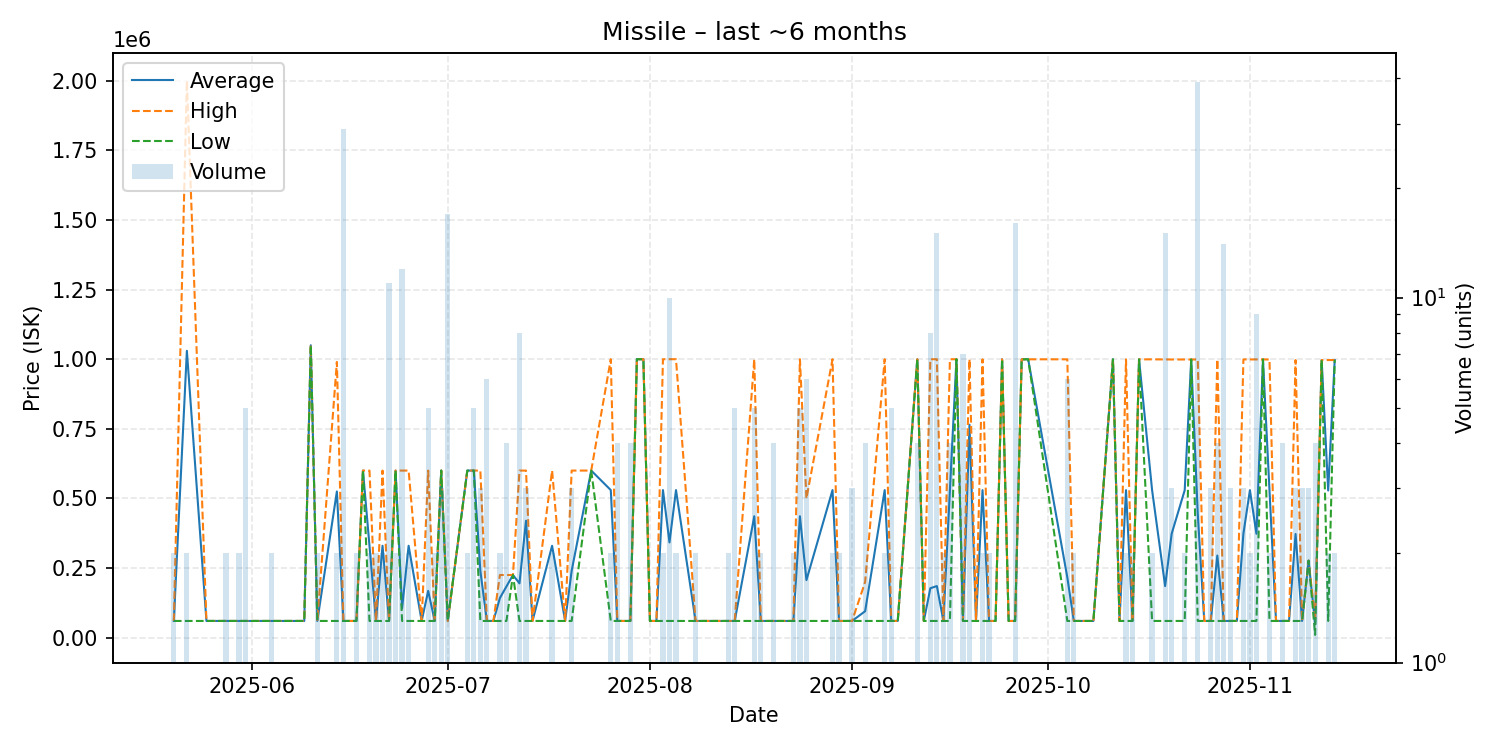

The table this chart was drawn from, first rows:
date, average, highest, lowest, order_count, volume
2025-05-20, 60000, 60000, 60000, 2, 2
2025-05-22, 1030000, 2000000, 60000, 2, 2
2025-05-25, 60000, 60000, 60000, 1, 1
2025-05-27, 60000, 60000, 60000, 1, 1
2025-05-28, 60000, 60000, 60000, 1, 2
2025-05-29, 60000, 60000, 60000, 1, 1
2025-05-30, 60000, 60000, 60000, 2, 2
2025-05-31, 60000, 60000, 60000, 2, 5
2025-06-03, 60000, 60000, 60000, 1, 1
2025-06-04, 60000, 60000, 60000, 2, 2
2025-06-06, 60000, 60000, 60000, 1, 1
2025-06-07, 60000, 60000, 60000, 1, 1
2025-06-09, 60000, 60000, 60000, 1, 1
2025-06-10, 1050000, 1050000, 1050000, 1, 1
2025-06-11, 60000, 60000, 60000, 1, 2
2025-06-14, 525000, 990000, 60000, 2, 2
2025-06-15, 60000, 60000, 60000, 5, 29
2025-06-16, 60000, 60000, 60000, 1, 1
2025-06-17, 60000, 60000, 60000, 2, 2
2025-06-18, 600000, 600000, 600000, 1, 1
2025-06-19, 330000, 600000, 60000, 2, 2
2025-06-20, 60000, 60000, 60000, 2, 2
2025-06-21, 330000, 600000, 60000, 2, 2
2025-06-22, 60000, 60000, 60000, 3, 11
2025-06-23, 600000, 600000, 600000, 1, 2
2025-06-24, 105000, 600000, 60000, 4, 12
2025-06-25, 330000, 600000, 60000, 2, 2
2025-06-27, 60000, 60000, 60000, 1, 1
2025-06-28, 168000, 600000, 60000, 3, 5
2025-06-29, 60000, 60000, 60000, 2, 2
2025-06-30, 600000, 600000, 600000, 3, 3
2025-07-01, 60000, 60000, 60000, 5, 17
2025-07-04, 600000, 600000, 600000, 2, 2
2025-07-05, 600000, 600000, 600000, 2, 5
2025-07-06, 240000, 600000, 60000, 3, 3
2025-07-07, 60000, 60000, 60000, 1, 6
2025-07-08, 60000, 60000, 60000, 1, 1
2025-07-09, 142500, 225000, 60000, 2, 2
2025-07-10, 183750, 225000, 60000, 2, 4
2025-07-11, 225000, 225000, 225000, 1, 1
2025-07-12, 195000, 600000, 60000, 3, 8
2025-07-13, 420000, 600000, 60000, 3, 3
2025-07-14, 60000, 60000, 60000, 1, 1
2025-07-17, 330000, 600000, 60000, 2, 2
2025-07-19, 60000, 60000, 60000, 1, 1
2025-07-20, 240000, 600000, 60000, 3, 3
2025-07-23, 600000, 600000, 600000, 1, 1
2025-07-26, 529950, 999900, 60000, 2, 2
2025-07-27, 60000, 60000, 60000, 4, 4
2025-07-28, 60000, 60000, 60000, 1, 1
2025-07-29, 60000, 60000, 60000, 4, 4
2025-07-30, 999900, 999900, 999900, 1, 1
2025-07-31, 999900, 999900, 999900, 1, 1
2025-08-01, 60000, 60000, 60000, 1, 1
2025-08-02, 60000, 60000, 60000, 1, 1
2025-08-03, 529950, 999900, 60000, 2, 2
2025-08-04, 341970, 999900, 60000, 3, 10
2025-08-05, 529950, 999900, 60000, 2, 2
2025-08-08, 60000, 60000, 60000, 2, 2
2025-08-09, 60000, 60000, 60000, 1, 1
... 72 more rows
